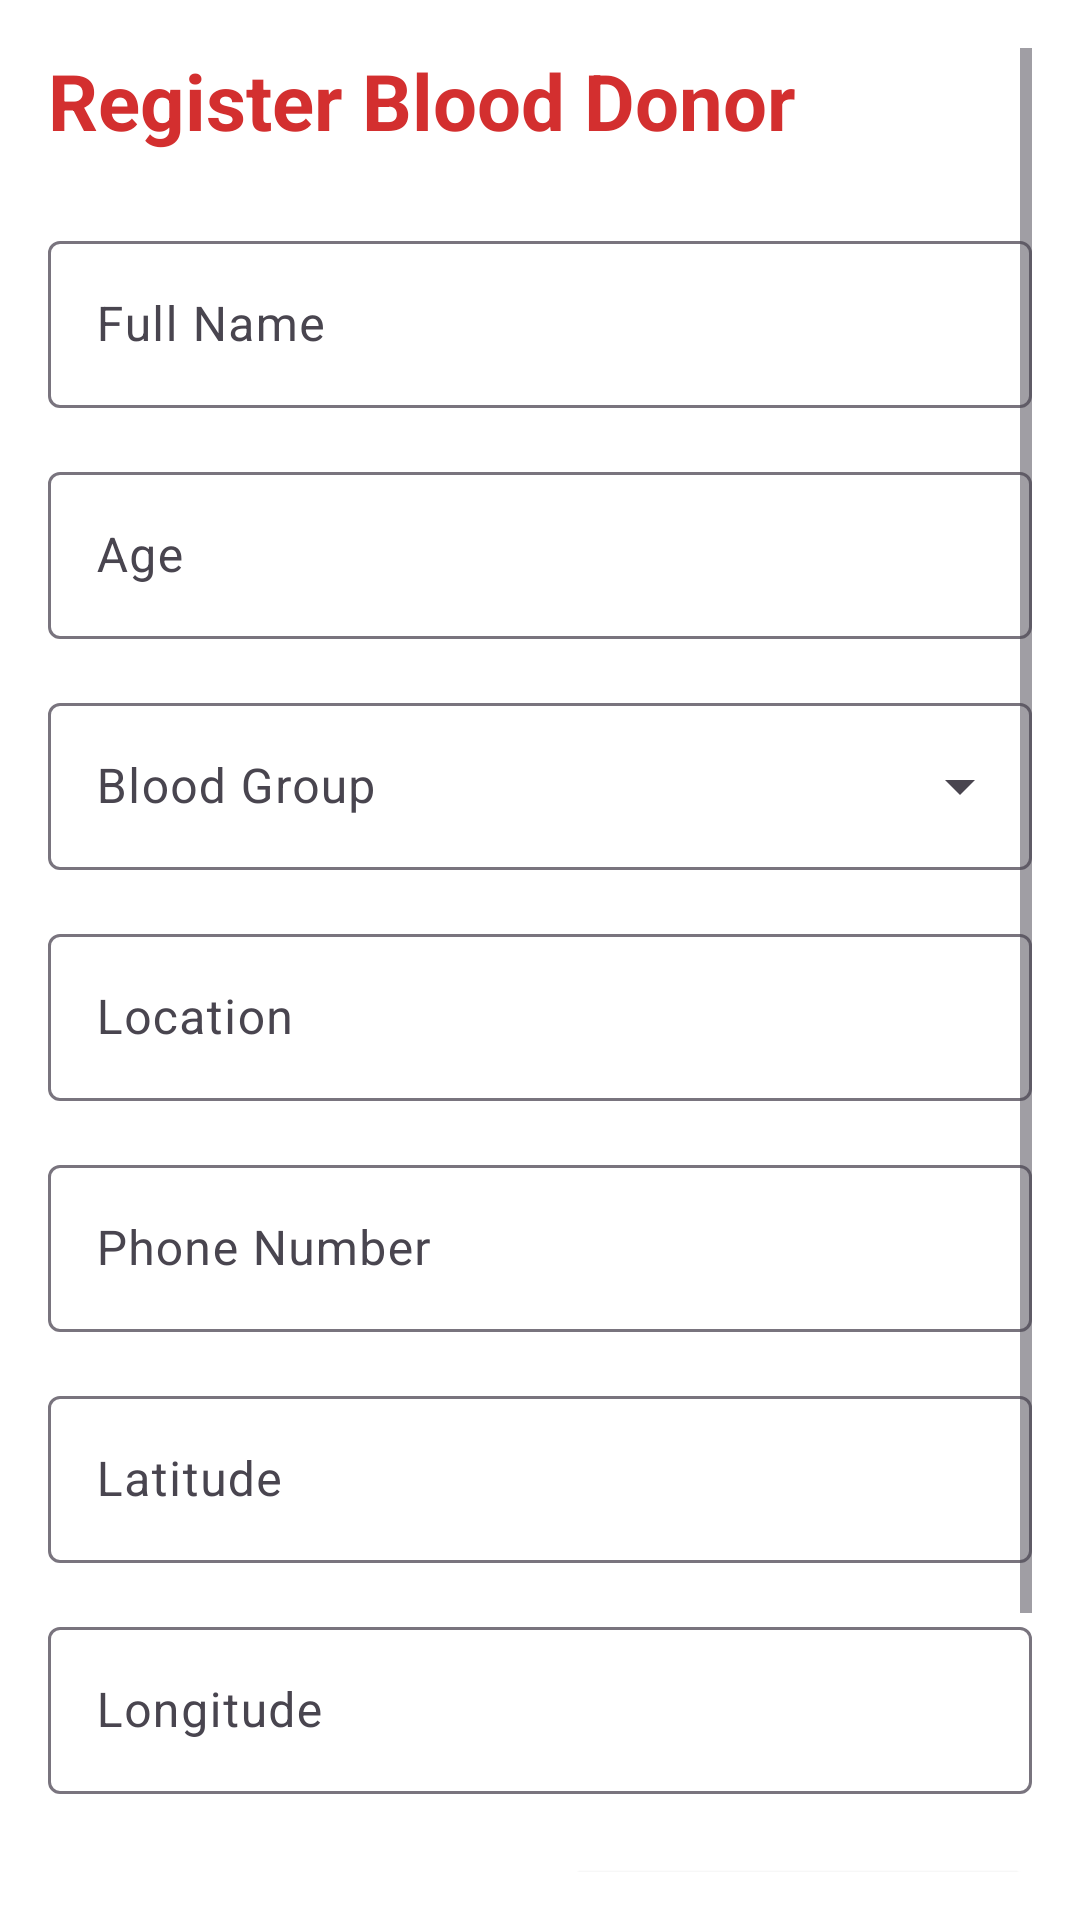

Reconstruct the res/layout file that produces this screen, plus the resources it refers to.
<!-- AndroidManifest.xml: application theme Theme.JeevaBinduHealthcare -->
<!-- res/layout/activity_register_donor.xml -->
<?xml version="1.0" encoding="utf-8"?>

<ScrollView xmlns:android="http://schemas.android.com/apk/res/android"
    xmlns:app="http://schemas.android.com/apk/res-auto"
    android:layout_width="match_parent"
    android:layout_height="match_parent"
    android:background="#FFFFFF"
    android:padding="16dp">

    <LinearLayout
        android:id="@+id/mainLayout"
        android:layout_width="match_parent"
        android:layout_height="wrap_content"
        android:orientation="vertical">

        
        <TextView
            android:id="@+id/tvTitle"
            android:layout_width="wrap_content"
            android:layout_height="wrap_content"
            android:layout_marginBottom="24dp"
            android:text="@string/title_register_donor"
            android:textColor="#D32F2F"
            android:textSize="26sp"
            android:textStyle="bold" />

        
        <com.google.android.material.textfield.TextInputLayout
            android:id="@+id/layoutName"
            android:layout_width="match_parent"
            android:layout_height="wrap_content"
            android:layout_marginBottom="16dp"
            android:hint="@string/hint_full_name"
            style="@style/Widget.Material3.TextInputLayout.OutlinedBox">

            <com.google.android.material.textfield.TextInputEditText
                android:id="@+id/etName"
                android:layout_width="match_parent"
                android:layout_height="wrap_content"
                android:inputType="textPersonName" />
        </com.google.android.material.textfield.TextInputLayout>

        
        <com.google.android.material.textfield.TextInputLayout
            android:id="@+id/layoutAge"
            android:layout_width="match_parent"
            android:layout_height="wrap_content"
            android:layout_marginBottom="16dp"
            android:hint="@string/hint_age"
            style="@style/Widget.Material3.TextInputLayout.OutlinedBox">

            <com.google.android.material.textfield.TextInputEditText
                android:id="@+id/etAge"
                android:layout_width="match_parent"
                android:layout_height="wrap_content"
                android:inputType="number" />
        </com.google.android.material.textfield.TextInputLayout>

        
        <com.google.android.material.textfield.TextInputLayout
            android:id="@+id/layoutBloodGroup"
            style="@style/Widget.Material3.TextInputLayout.OutlinedBox.ExposedDropdownMenu"
            android:layout_width="match_parent"
            android:layout_height="wrap_content"
            android:layout_marginBottom="16dp"
            android:hint="@string/hint_blood_group">

            <com.google.android.material.textfield.MaterialAutoCompleteTextView
                android:id="@+id/spinnerBloodGroup"
                android:layout_width="match_parent"
                android:layout_height="wrap_content"
                android:inputType="none" />
        </com.google.android.material.textfield.TextInputLayout>

        
        <com.google.android.material.textfield.TextInputLayout
            android:id="@+id/layoutLocation"
            android:layout_width="match_parent"
            android:layout_height="wrap_content"
            android:layout_marginBottom="16dp"
            android:hint="@string/hint_location"
            style="@style/Widget.Material3.TextInputLayout.OutlinedBox">

            <com.google.android.material.textfield.TextInputEditText
                android:id="@+id/etLocation"
                android:layout_width="match_parent"
                android:layout_height="wrap_content"
                android:inputType="textPostalAddress" />
        </com.google.android.material.textfield.TextInputLayout>

        
        <com.google.android.material.textfield.TextInputLayout
            android:id="@+id/layoutPhone"
            android:layout_width="match_parent"
            android:layout_height="wrap_content"
            android:layout_marginBottom="16dp"
            android:hint="@string/hint_phone_number"
            style="@style/Widget.Material3.TextInputLayout.OutlinedBox">

            <com.google.android.material.textfield.TextInputEditText
                android:id="@+id/etPhone"
                android:layout_width="match_parent"
                android:layout_height="wrap_content"
                android:inputType="phone" />
        </com.google.android.material.textfield.TextInputLayout>

        
        <com.google.android.material.textfield.TextInputLayout
            android:id="@+id/layoutLatitude"
            android:layout_width="match_parent"
            android:layout_height="wrap_content"
            android:layout_marginBottom="16dp"
            android:hint="@string/hint_latitude"
            style="@style/Widget.Material3.TextInputLayout.OutlinedBox">

            <com.google.android.material.textfield.TextInputEditText
                android:id="@+id/etLatitude"
                android:layout_width="match_parent"
                android:layout_height="wrap_content"
                android:inputType="numberDecimal|numberSigned" />
        </com.google.android.material.textfield.TextInputLayout>

        
        <com.google.android.material.textfield.TextInputLayout
            android:id="@+id/layoutLongitude"
            android:layout_width="match_parent"
            android:layout_height="wrap_content"
            android:layout_marginBottom="20dp"
            android:hint="@string/hint_longitude"
            style="@style/Widget.Material3.TextInputLayout.OutlinedBox">

            <com.google.android.material.textfield.TextInputEditText
                android:id="@+id/etLongitude"
                android:layout_width="match_parent"
                android:layout_height="wrap_content"
                android:inputType="numberDecimal|numberSigned" />
        </com.google.android.material.textfield.TextInputLayout>

        
        <Button
            android:id="@+id/btnFetchLocation"
            android:layout_width="wrap_content"
            android:layout_height="wrap_content"
            android:layout_gravity="end"
            android:layout_marginBottom="24dp"
            android:backgroundTint="#1976D2"
            android:text="@string/btn_use_current_location"
            android:textAllCaps="false"
            android:textColor="@android:color/white" />

        
        <Button
            android:id="@+id/btnRegister"
            android:layout_width="match_parent"
            android:layout_height="56dp"
            android:backgroundTint="#D32F2F"
            android:text="@string/btn_register_donor"
            android:textAllCaps="false"
            android:textColor="@android:color/white"
            android:textSize="16sp"
            android:textStyle="bold" />

    </LinearLayout>

</ScrollView>
<!-- resources referenced by this layout -->
<resources>
  <string name="btn_register_donor">Register Donor</string>
  <string name="btn_use_current_location">Use Current Location</string>
  <string name="hint_age">Age</string>
  <string name="hint_blood_group">Blood Group</string>
  <string name="hint_full_name">Full Name</string>
  <string name="hint_latitude">Latitude</string>
  <string name="hint_location">Location</string>
  <string name="hint_longitude">Longitude</string>
  <string name="hint_phone_number">Phone Number</string>
  <string name="title_register_donor">Register Blood Donor</string>
  <style name="Theme.JeevaBinduHealthcare" parent="Theme.Material3.DayNight.NoActionBar">
          <item name="colorPrimary">@color/purple_500</item>
          <item name="colorPrimaryVariant">@color/purple_700</item>
          <item name="colorOnPrimary">@color/white</item>
          <item name="colorSecondary">@color/teal_200</item>
          <item name="colorSecondaryVariant">@color/teal_700</item>
          <item name="colorOnSecondary">@color/black</item>
          <item name="android:statusBarColor">?attr/colorPrimaryVariant</item>
      </style>
  <!-- not gathered from this repository: default colours our renderer supplied (Android Studio template values) -->
  <color name="purple_500">#FF6200EE</color>
  <color name="purple_700">#FF3700B3</color>
  <color name="teal_200">#FF03DAC5</color>
  <color name="teal_700">#FF018786</color>
  <color name="black">#FF000000</color>
  <color name="white">#FFFFFFFF</color>
</resources>
